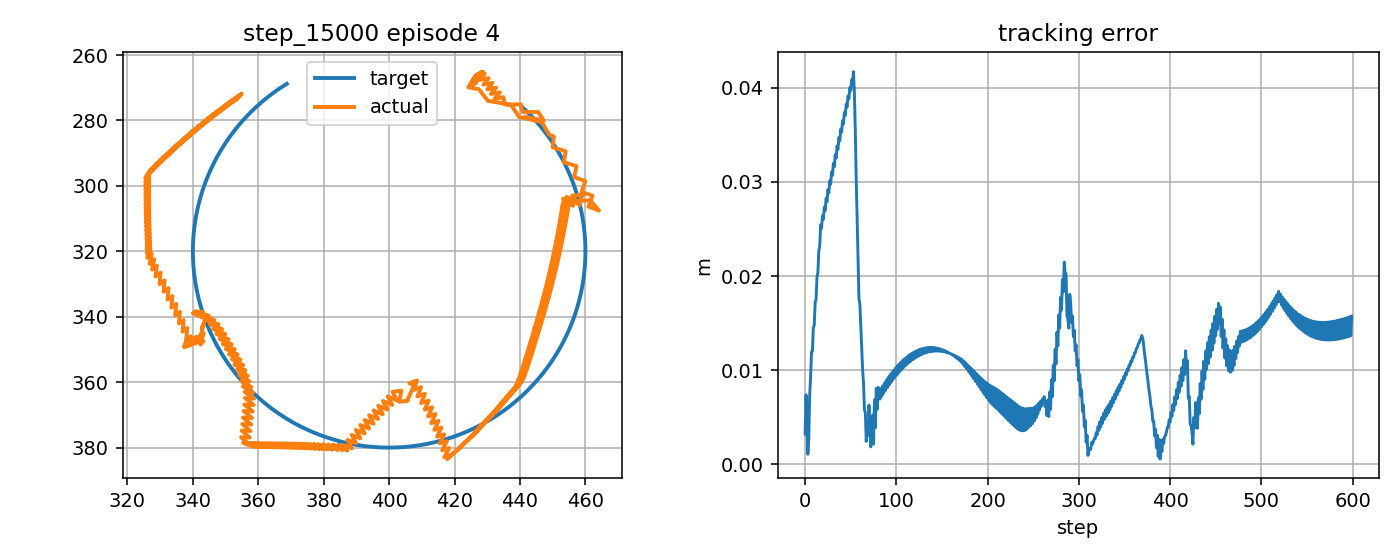

Values plotted in this chart, from the file beside it:
step, t, x_target_px, y_target_px, x_ee_px, y_ee_px, q1, q2, dq1, dq2, tau1, tau2, tau_pd1, tau_pd2, reward, ee_error_px, ee_error_m, q_error_norm, dq_error_norm, action_norm, action_saturation, tau_total_norm, tau_residual_norm, q_abs_max
0, 10.89, 440.6, 275.8, 441.6, 278.9, -2.056, 1.598, -0.09433, 1.667, -0.1402, 2.308, -0.57, 2.066, 0.8042, 3.237, 0.003237, 0.0255, 1.528, 0.09867, 0.0, 2.312, 0.4933, 2.056
1, 10.91, 441, 276.2, 447.3, 280, -2.03, 1.598, 1.531, 0.0, -4.412, -8.826, 0.4724, -12.13, 0.5843, 7.394, 0.007394, 0.03183, 1.483, 1.18, 0.0, 9.867, 5.898, 2.03
2, 10.93, 441.3, 276.5, 445.6, 277.4, -2.033, 1.578, -0.1355, -1.186, -11.7, -0.9859, -16.66, 1.308, 0.8561, 4.353, 0.004353, 0.01889, 1.348, 1.093, 0.5, 11.74, 5.464, 2.033
3, 10.94, 441.7, 276.8, 440.7, 277.4, -2.057, 1.586, -1.442, 0.4808, 2.644, 9.756, 0.1053, 11.57, 1.012, 1.092, 0.001092, 0.008726, 1.532, 0.6244, 0.0, 10.11, 3.122, 2.057
4, 10.96, 442, 277.2, 440.3, 275.1, -2.053, 1.567, 0.2251, -1.186, 12.94, -1.766, 14.05, -1.952, 0.8552, 2.746, 0.002746, 0.0163, 1.348, 0.2266, 0.0, 13.06, 1.133, 2.053
5, 10.98, 442.4, 277.5, 435.4, 275.2, -2.077, 1.575, -1.438, 0.4808, 0.763, 9.056, -2.727, 12.16, 0.5897, 7.36, 0.00736, 0.02997, 1.527, 0.9345, 0.0, 9.088, 4.672, 2.077
6, 10.99, 442.7, 277.9, 434.9, 272.9, -2.073, 1.555, 0.2282, -1.186, 14.29, 0.8741, 14.79, -1.36, 0.5815, 9.284, 0.009284, 0.04131, 1.351, 0.4583, 0.0, 14.31, 2.291, 2.073
7, 11.01, 443.1, 278.3, 432.2, 273.4, -2.088, 1.563, -0.8695, 0.4808, 2.187, 8.007, -1.991, 12.76, 0.4248, 11.94, 0.01194, 0.04885, 0.9764, 1.265, 0.0, 8.3, 6.325, 2.088
8, 11.03, 443.4, 278.6, 433.8, 271.4, -2.074, 1.543, 0.7972, -1.186, 9.239, 1.626, 9.533, -0.7622, 0.506, 12.01, 0.01201, 0.05704, 1.536, 0.4812, 0.0, 9.381, 2.406, 2.074
9, 11.04, 443.8, 279, 431.1, 271.9, -2.089, 1.551, -0.8695, 0.4808, -3.548, 8.514, -7.591, 13.36, 0.3212, 14.52, 0.01452, 0.06197, 0.9742, 1.262, 0.0, 9.224, 6.31, 2.089
10, 11.06, 444.1, 279.3, 432.7, 270, -2.076, 1.531, 0.7972, -1.186, 10.34, 1.455, 9.622, -0.1567, 0.3901, 14.77, 0.01477, 0.07345, 1.539, 0.3527, 0.0, 10.44, 1.763, 2.076
11, 11.08, 444.5, 279.7, 430, 270.5, -2.09, 1.539, -0.8695, 0.4808, -3.258, 9.015, -7.504, 13.97, -0.7904, 17.19, 0.01719, 0.07673, 0.9719, 1.304, 0.5, 9.585, 6.522, 2.09
12, 11.09, 444.8, 280.1, 431.6, 268.5, -2.077, 1.519, 0.7972, -1.186, 11.57, 1.001, 9.708, 0.4509, -0.7302, 17.57, 0.01757, 0.09022, 1.541, 0.3886, 0.0, 11.62, 1.943, 2.077
13, 11.11, 445.1, 280.5, 428.8, 269, -2.091, 1.528, -0.8695, 0.4808, -2.974, 9.593, -7.418, 14.58, -0.905, 19.91, 0.01991, 0.0924, 0.9696, 1.335, 0.5, 10.04, 6.677, 2.091
14, 11.13, 445.5, 280.8, 430.4, 267.1, -2.078, 1.508, 0.7972, -1.186, 12.21, 0.9102, 9.792, 1.061, -0.8531, 20.38, 0.02038, 0.1072, 1.544, 0.4852, 0.0, 12.25, 2.426, 2.078
15, 11.14, 445.8, 281.2, 427.7, 267.6, -2.092, 1.516, -0.8695, 0.4808, -2.753, 10.19, -7.335, 15.19, -1.022, 22.66, 0.02266, 0.1086, 0.9674, 1.355, 0.5, 10.56, 6.777, 2.092
16, 11.16, 446.1, 281.6, 429.2, 265.7, -2.079, 1.496, 0.7972, -1.186, 12.82, 0.6954, 9.874, 1.673, -0.979, 23.19, 0.02319, 0.1243, 1.547, 0.6211, 0.0, 12.84, 3.106, 2.079
17, 11.18, 446.4, 282, 426.5, 266.2, -2.094, 1.504, -0.8695, 0.4808, -2.642, 10.81, -7.254, 15.8, -1.14, 25.44, 0.02544, 0.1252, 0.9652, 1.36, 0.5, 11.12, 6.799, 2.094
18, 11.19, 446.7, 282.4, 428.6, 265.1, -2.08, 1.491, 0.7972, -0.773, 13.1, 2.479, 9.954, 2.288, -1.043, 25.08, 0.02508, 0.1351, 1.206, 0.6311, 0.0, 13.34, 3.156, 2.08
19, 11.21, 447, 282.8, 426.4, 266.4, -2.095, 1.506, -0.8695, 0.8937, -2.284, 7.882, -7.172, 12.88, -1.164, 26.39, 0.02639, 0.1295, 1.164, 1.398, 0.5, 8.206, 6.988, 2.095
20, 11.23, 447.4, 283.2, 428.5, 265.3, -2.082, 1.493, 0.7972, -0.773, 13.65, -0.9473, 10.04, -0.8714, -1.086, 26.02, 0.02602, 0.1393, 1.209, 0.7215, 0.0, 13.68, 3.607, 2.082
21, 11.24, 447.7, 283.6, 426.2, 266.6, -2.096, 1.508, -0.8695, 0.8937, -2.184, 8.025, -7.087, 13.02, -1.204, 27.33, 0.02733, 0.1339, 1.162, 1.4, 1.0, 8.317, 7, 2.096
22, 11.26, 448, 284, 428.3, 265.5, -2.083, 1.495, 0.7972, -0.773, 13.91, -1.155, 10.12, -0.7258, -1.127, 26.97, 0.02697, 0.1436, 1.212, 0.7619, 0.0, 13.96, 3.81, 2.083
23, 11.28, 448.3, 284.4, 426.1, 266.8, -2.097, 1.51, -0.8695, 0.8937, -2.088, 8.171, -7.005, 13.17, -1.244, 28.27, 0.02827, 0.1384, 1.159, 1.402, 1.0, 8.433, 7.01, 2.097
24, 11.29, 448.6, 284.8, 428.2, 265.7, -2.084, 1.497, 0.7972, -0.773, 14.13, -1.315, 10.2, -0.578, -1.169, 27.91, 0.02791, 0.1479, 1.214, 0.7998, 0.0, 14.2, 3.999, 2.084
25, 11.31, 448.9, 285.2, 426, 267, -2.098, 1.512, -0.8695, 0.8937, -1.998, 8.319, -6.925, 13.32, -1.284, 29.2, 0.0292, 0.1429, 1.156, 1.403, 1.0, 8.556, 7.017, 2.098
26, 11.33, 449.1, 285.6, 428.1, 265.9, -2.085, 1.499, 0.7972, -0.773, 14.34, -1.387, 10.28, -0.4279, -1.21, 28.84, 0.02884, 0.1524, 1.217, 0.8327, 0.0, 14.4, 4.163, 2.085
27, 11.34, 449.4, 286, 425.9, 267.2, -2.1, 1.514, -0.8695, 0.8937, -1.913, 8.47, -6.846, 13.47, -1.324, 30.13, 0.03013, 0.1474, 1.154, 1.404, 1.0, 8.683, 7.022, 2.1
28, 11.36, 449.7, 286.4, 428, 266.1, -2.086, 1.501, 0.7972, -0.773, 14.52, -1.396, 10.36, -0.2756, -1.251, 29.77, 0.02977, 0.1568, 1.219, 0.8611, 0.0, 14.59, 4.306, 2.086
29, 11.38, 450, 286.8, 425.7, 267.4, -2.101, 1.516, -0.8695, 0.8937, -1.831, 8.623, -6.77, 13.62, -1.364, 31.06, 0.03106, 0.152, 1.151, 1.405, 1.0, 8.815, 7.027, 2.101
30, 11.39, 450.3, 287.2, 427.8, 266.3, -2.088, 1.503, 0.7972, -0.773, 14.69, -1.337, 10.44, -0.1212, -1.292, 30.7, 0.0307, 0.1614, 1.222, 0.8842, 0.0, 14.75, 4.421, 2.088
31, 11.41, 450.5, 287.7, 425.6, 267.6, -2.102, 1.518, -0.8695, 0.8937, -1.752, 8.778, -6.696, 13.78, -1.403, 31.98, 0.03198, 0.1566, 1.149, 1.406, 1.0, 8.951, 7.031, 2.102
32, 11.43, 450.8, 288.1, 427.7, 266.5, -2.089, 1.505, 0.7972, -0.773, 14.84, -1.257, 10.51, 0.03543, -1.333, 31.62, 0.03162, 0.166, 1.225, 0.9043, 0.0, 14.9, 4.522, 2.089
33, 11.44, 451.1, 288.5, 425.5, 267.8, -2.103, 1.52, -0.8695, 0.8937, -1.675, 8.935, -6.624, 13.93, -1.443, 32.89, 0.03289, 0.1612, 1.147, 1.407, 1.0, 9.091, 7.034, 2.103
34, 11.46, 451.3, 288.9, 427.6, 266.7, -2.09, 1.507, 0.7972, -0.773, 14.98, -1.096, 10.58, 0.1938, -1.374, 32.54, 0.03254, 0.1706, 1.227, 0.9171, 0.0, 15.02, 4.585, 2.09
35, 11.48, 451.6, 289.4, 425.4, 268, -2.104, 1.522, -0.8695, 0.8937, -1.601, 9.095, -6.554, 14.09, -1.482, 33.8, 0.0338, 0.1659, 1.144, 1.407, 1.0, 9.234, 7.037, 2.104
36, 11.49, 451.8, 289.8, 427.5, 266.9, -2.091, 1.509, 0.7972, -0.773, 15.11, -0.8059, 10.65, 0.3545, -1.414, 33.46, 0.03346, 0.1752, 1.23, 0.9215, 0.0, 15.13, 4.607, 2.091
37, 11.51, 452.1, 290.2, 425.2, 268.2, -2.106, 1.524, -0.8695, 0.8937, -1.528, 9.256, -6.486, 14.25, -1.521, 34.71, 0.03471, 0.1706, 1.142, 1.408, 1.0, 9.381, 7.04, 2.106
38, 11.53, 452.3, 290.7, 427.3, 267.1, -2.092, 1.511, 0.7972, -0.773, 15.22, -0.4248, 10.72, 0.517, -1.454, 34.37, 0.03437, 0.18, 1.232, 0.9211, 0.0, 15.23, 4.606, 2.092
39, 11.54, 452.6, 291.1, 425.1, 268.4, -2.107, 1.526, -0.8695, 0.8937, -1.459, 9.419, -6.42, 14.42, -1.56, 35.6, 0.0356, 0.1754, 1.139, 1.409, 1.0, 9.531, 7.043, 2.107
40, 11.56, 452.8, 291.5, 427.2, 267.3, -2.094, 1.513, 0.7972, -0.773, 15.33, -0.01919, 10.78, 0.6813, -1.494, 35.27, 0.03527, 0.1847, 1.234, 0.9211, 0.0, 15.33, 4.606, 2.094
41, 11.58, 453, 292, 425, 268.6, -2.108, 1.528, -0.8695, 0.8937, -1.392, 9.584, -6.356, 14.58, -1.599, 36.49, 0.03649, 0.1802, 1.137, 1.409, 1.0, 9.685, 7.045, 2.108
42, 11.59, 453.3, 292.4, 427.1, 267.5, -2.095, 1.515, 0.7972, -0.773, 15.44, 0.3801, 10.84, 0.8476, -1.534, 36.17, 0.03617, 0.1895, 1.237, 0.9244, 0.0, 15.45, 4.622, 2.095
43, 11.61, 453.5, 292.9, 424.9, 268.9, -2.109, 1.53, -0.8695, 0.8937, -1.328, 9.751, -6.295, 14.75, -1.638, 37.38, 0.03738, 0.185, 1.135, 1.409, 1.0, 9.841, 7.047, 2.109
44, 11.63, 453.7, 293.3, 426.9, 267.7, -2.096, 1.517, 0.7972, -0.773, 15.54, 0.8026, 10.9, 1.015, -1.573, 37.06, 0.03706, 0.1943, 1.239, 0.9288, 0.0, 15.56, 4.644, 2.096
45, 11.64, 454, 293.8, 424.7, 269.1, -2.111, 1.532, -0.8695, 0.8937, -1.266, 9.92, -6.235, 14.92, -1.676, 38.26, 0.03826, 0.1898, 1.132, 1.41, 1.0, 10, 7.049, 2.111
46, 11.66, 454.2, 294.2, 426.8, 267.9, -2.097, 1.519, 0.7972, -0.773, 15.64, 1.246, 10.96, 1.185, -1.613, 37.95, 0.03795, 0.1992, 1.241, 0.9351, 0.0, 15.69, 4.676, 2.097
47, 11.68, 454.4, 294.7, 424.6, 269.3, -2.112, 1.534, -0.8695, 0.8937, -1.206, 10.09, -6.178, 15.09, -1.715, 39.13, 0.03913, 0.1947, 1.13, 1.41, 1.0, 10.16, 7.051, 2.112
48, 11.69, 454.6, 295.1, 426.7, 268.1, -2.098, 1.521, 0.7972, -0.773, 15.73, 1.711, 11.02, 1.357, -1.653, 38.84, 0.03884, 0.2041, 1.244, 0.944, 0.0, 15.82, 4.72, 2.098
49, 11.71, 454.8, 295.6, 424.5, 269.5, -2.113, 1.536, -0.8695, 0.8937, -1.148, 10.26, -6.122, 15.26, -1.753, 40, 0.04, 0.1996, 1.128, 1.41, 1.0, 10.33, 7.052, 2.113
50, 11.73, 455, 296, 426.6, 268.3, -2.1, 1.523, 0.7972, -0.773, 15.81, 2.197, 11.07, 1.53, -1.693, 39.71, 0.03971, 0.209, 1.246, 0.9561, 0.0, 15.96, 4.78, 2.1
51, 11.74, 455.2, 296.5, 424.4, 269.7, -2.114, 1.538, -0.8695, 0.8937, -1.093, 10.44, -6.069, 15.44, -1.791, 40.86, 0.04086, 0.2045, 1.126, 1.411, 1.0, 10.49, 7.054, 2.114
52, 11.76, 455.4, 296.9, 426.4, 268.5, -2.101, 1.525, 0.7972, -0.773, 15.88, 2.696, 11.13, 1.705, -1.733, 40.58, 0.04058, 0.214, 1.248, 0.972, 0.0, 16.11, 4.86, 2.101
53, 11.78, 455.6, 297.4, 424.2, 269.9, -2.115, 1.54, -0.8695, 0.8937, -1.04, 10.61, -6.018, 15.61, -1.829, 41.72, 0.04172, 0.2095, 1.123, 1.411, 1.0, 10.66, 7.055, 2.115
54, 11.79, 455.8, 297.9, 427.4, 270.4, -2.102, 1.542, 0.7972, 0.08915, 15.95, 3.192, 11.18, 1.881, -1.644, 39.49, 0.03949, 0.2057, 0.791, 0.9908, 0.0, 16.27, 4.954, 2.102
55, 11.81, 456, 298.3, 430.2, 274, -2.099, 1.571, 0.1775, 1.756, -0.9676, 3.4, -5.961, 8.397, -1.452, 35.44, 0.03544, 0.181, 1.562, 1.413, 1.0, 3.535, 7.064, 2.099
56, 11.83, 456.1, 298.8, 437.2, 275.2, -2.068, 1.572, 1.844, 0.08915, 5.068, -4.297, 0.1481, -5.819, -1.191, 30.23, 0.03023, 0.1719, 1.835, 1.03, 0.5, 6.644, 5.15, 2.068
57, 11.84, 456.3, 299.3, 439.8, 279, -2.065, 1.602, 0.1775, 1.756, -12.65, 4.27, -17.61, 7.603, -1.045, 26.19, 0.02619, 0.1463, 1.56, 1.196, 0.5, 13.35, 5.978, 2.065
58, 11.86, 456.5, 299.7, 446.6, 280.5, -2.035, 1.603, 1.844, 0.08915, 2.849, -2.252, -1.037, -6.615, -0.8487, 21.63, 0.02163, 0.1419, 1.837, 1.169, 0.0, 3.632, 5.843, 2.035
59, 11.88, 456.6, 300.2, 448.9, 284.4, -2.032, 1.632, 0.1775, 1.756, -14.05, 9.871, -18.8, 6.806, -0.6836, 17.62, 0.01762, 0.1159, 1.559, 1.13, 0.0, 17.17, 5.651, 2.032
... 540 more rows
